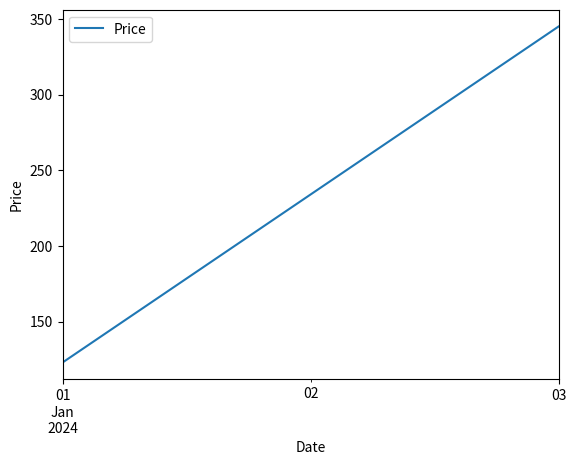
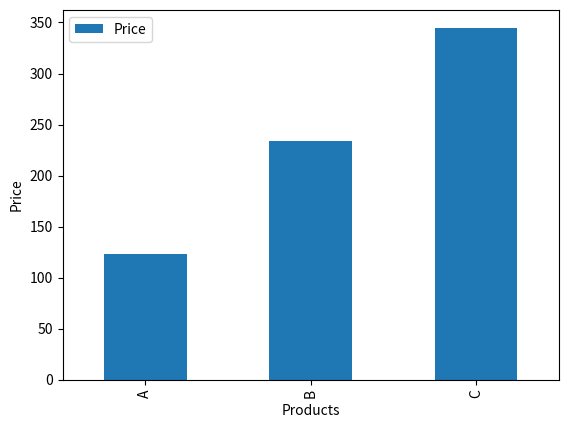

The matplotlib source for these figures, in order:

# This is a sample Python script.

# Press Shift+F10 to execute it or replace it with your code.
# Press Double Shift to search everywhere for classes, files, tool windows, actions, and settings.

import pandas as pd
import matplotlib.pyplot as plt


def print_hi(name):
    # Use a breakpoint in the code line below to debug your script.
    print(f'Hi, {name}')  # Press Ctrl+F8 to toggle the breakpoint.


# Press the green button in the gutter to run the script.
if __name__ == '__main__':
    print_hi('PyCharm')
    data = {'Date':['2024-01-01','2024-01-02','2024-01-03'],
            'Price':[123,234,345]
            }
    df = pd.DataFrame(data)
    df['Date'] = pd.to_datetime(df['Date'])
    df.plot(x='Date',y='Price', kind='line')
    plt.xlabel('Date')
    plt.ylabel('Price')
    plt.show()

    data = {'Products':['A','B','C'],
            'Price':[123,234,345]
            }
    df = pd.DataFrame(data)
    df.plot(x='Products',y='Price', kind='bar')
    plt.xlabel('Products')
    plt.ylabel('Price')
    plt.show()
    df.to_csv('08outputcsv.csv')

# See PyCharm help at https://www.jetbrains.com/help/pycharm/

